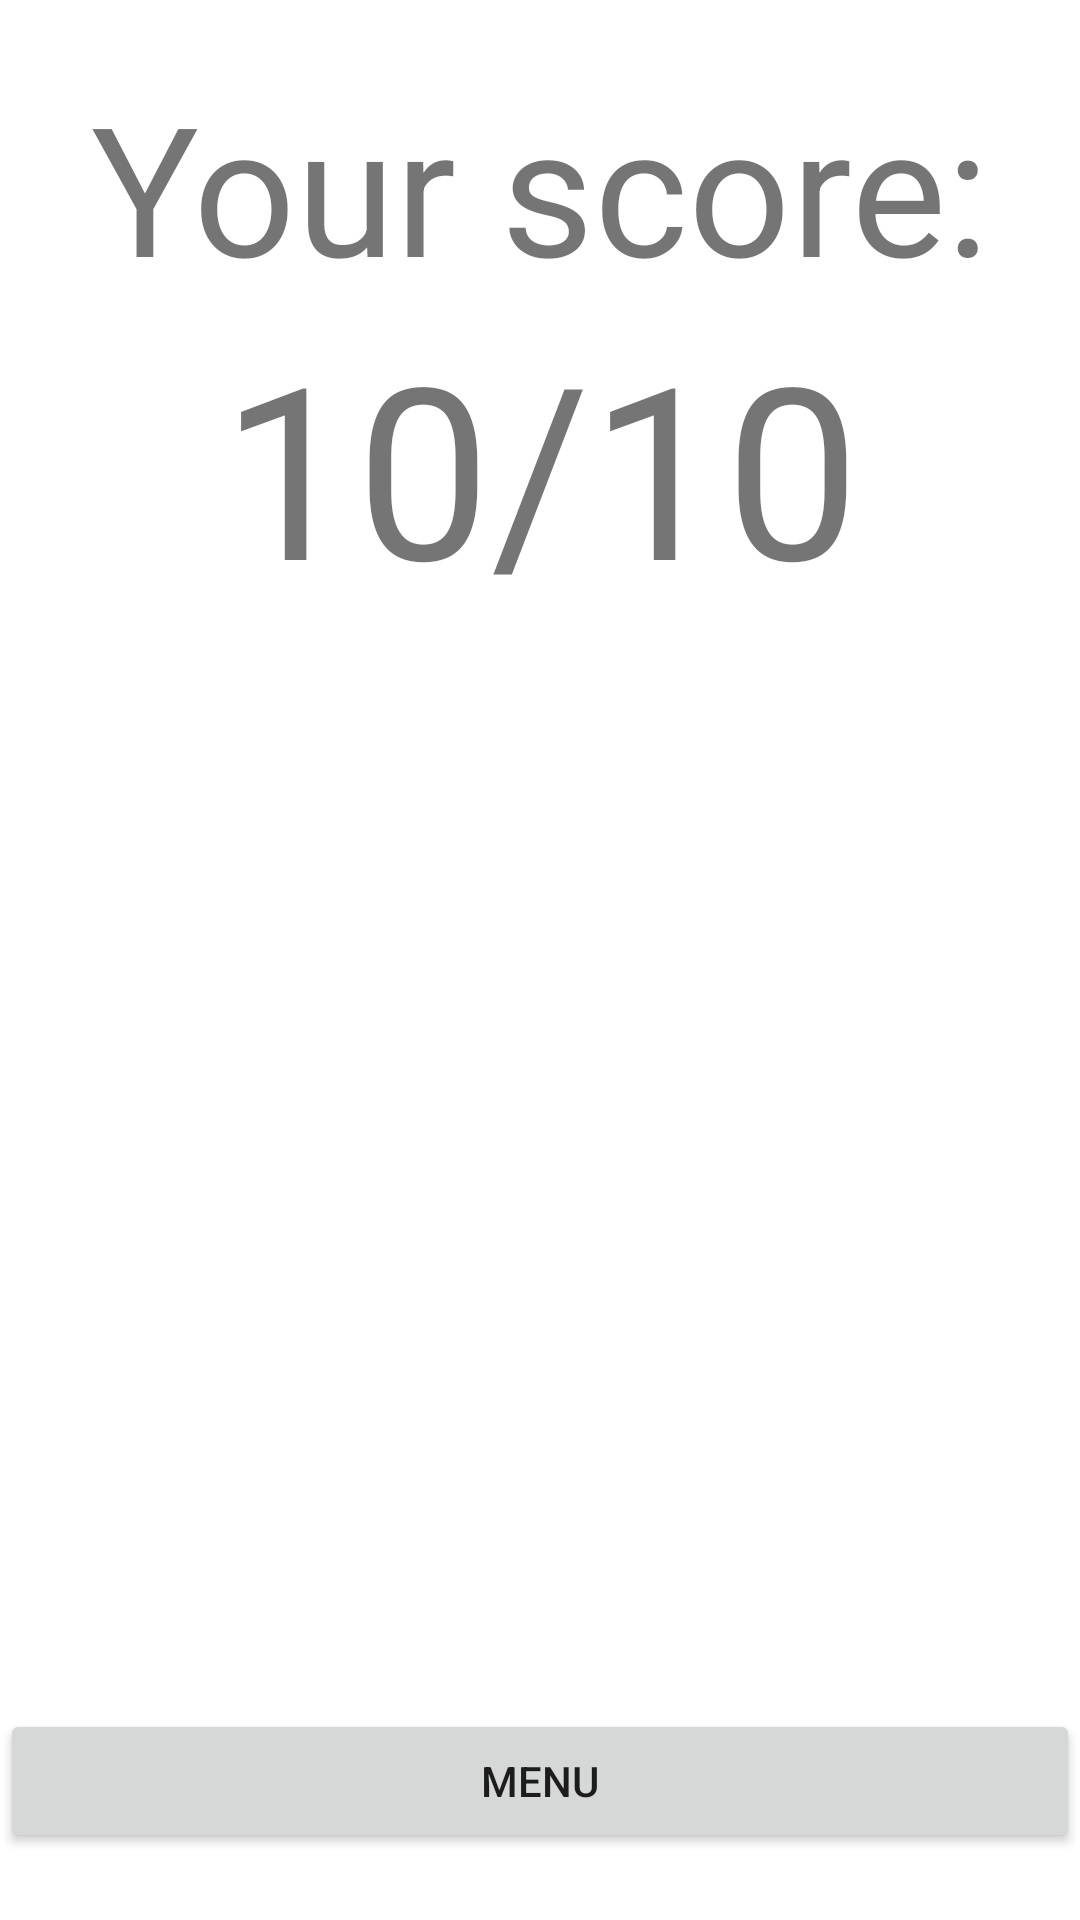

Here is an Android app screen rendered from its layout file. Give the layout XML and the strings, colors and styles it references.
<!-- AndroidManifest.xml: application theme themeTeal -->
<!-- res/layout/activity_result.xml -->
<?xml version="1.0" encoding="utf-8"?>
<LinearLayout xmlns:android="http://schemas.android.com/apk/res/android"
    xmlns:app="http://schemas.android.com/apk/res-auto"
    xmlns:tools="http://schemas.android.com/tools"
    android:layout_width="match_parent"
    android:layout_height="match_parent"
    android:gravity="center"
    android:orientation="vertical"
    tools:context=".ResultActivity">


    <TextView
        android:id="@+id/result_textView_score1"
        android:layout_width="match_parent"
        android:layout_height="wrap_content"
        android:textAlignment="center"
        android:textSize="60sp"
        android:text="Your score:" />

    <TextView
        android:id="@+id/result_textView_score2"
        android:layout_width="match_parent"
        android:layout_height="wrap_content"
        android:textAlignment="center"
        android:textSize="80sp"
        android:text="10/10" />

    <ImageView
        android:id="@+id/result_imageView"
        android:layout_width="match_parent"
        android:layout_height="wrap_content"
        app:srcCompat="@drawable/thinking" />

    <Space
        android:layout_width="match_parent"
        android:layout_height="361dp" />

    <Button
        android:id="@+id/button"
        android:layout_width="match_parent"
        android:layout_height="wrap_content"
        android:text="Menu" />

</LinearLayout>
<!-- resources referenced by this layout -->
<resources>
  <style name="themeTeal" parent="Theme.MaterialComponents.DayNight.DarkActionBar">
          
          <item name="colorPrimary">@color/teal</item>
          <item name="colorPrimaryVariant">@color/teal_light</item>
          <item name="colorOnPrimary">@color/white</item>
          
          <item name="android:statusBarColor" tools:targetApi="l">?attr/colorPrimaryVariant</item>
      </style>
  <color name="teal">#00ccff</color>
  <color name="teal_light">#5bdeff</color>
  <color name="white">#FFFFFFFF</color>
</resources>
